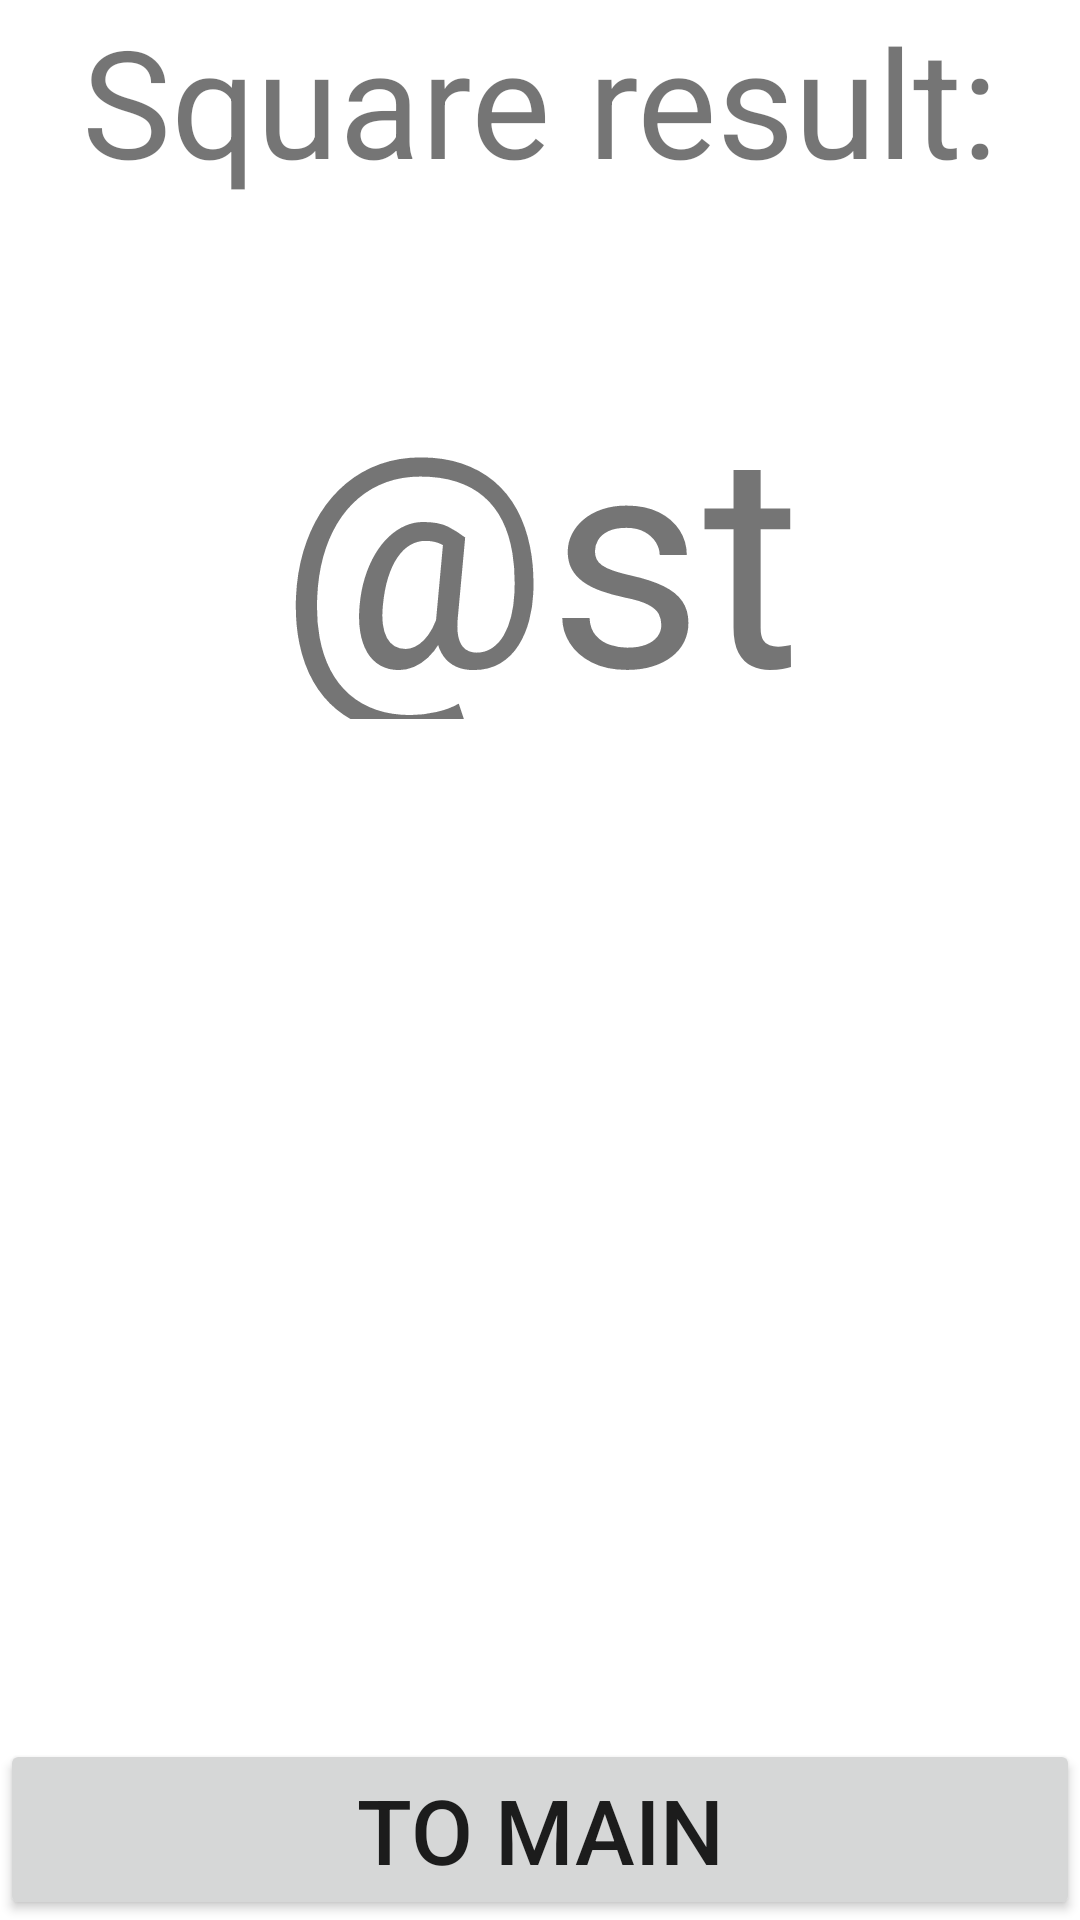

Here is an Android app screen rendered from its layout file. Give the layout XML and the strings, colors and styles it references.
<!-- AndroidManifest.xml: application theme Theme.AndroidCource -->
<!-- res/layout/activity_square.xml -->
<?xml version="1.0" encoding="utf-8"?>
<LinearLayout
    xmlns:android="http://schemas.android.com/apk/res/android"
    xmlns:app="http://schemas.android.com/apk/res-auto"
    xmlns:tools="http://schemas.android.com/tools"
    android:layout_width="match_parent"
    android:layout_height="match_parent"
    android:orientation="vertical"
    tools:context=".SquareActivity">

    <LinearLayout
        android:layout_width="match_parent"
        android:layout_height="0dp"
        android:layout_weight="1"
        android:orientation="vertical">

        <TextView
            android:layout_width="match_parent"
            android:layout_height="wrap_content"
            android:textSize="50sp"
            android:textAlignment="center"
            android:text="Square result:"
            android:gravity="center_horizontal" />

        <TextView
            android:id="@+id/squareResult"
            android:layout_width="wrap_content"
            android:layout_height="wrap_content"
            android:text="@string/null_result"
            android:textSize="100sp"
            android:textAlignment="center"
            android:layout_gravity="center"
            android:gravity="center_horizontal"
            android:layout_margin="50dp"/>

    </LinearLayout>

    <LinearLayout
        android:layout_width="match_parent"
        android:layout_height="wrap_content"
        android:layout_weight="1">

        <Button
            android:layout_width="match_parent"
            android:layout_height="wrap_content"
            android:layout_gravity="bottom"
            android:text="To main"
            android:textSize="30sp"
            android:onClick="onClick"
            />

    </LinearLayout>

</LinearLayout>
<!-- resources referenced by this layout -->
<resources>
  <style name="Theme.AndroidCource" parent="Theme.MaterialComponents.DayNight.DarkActionBar">
          
          <item name="colorPrimary">@color/purple_500</item>
          <item name="colorPrimaryVariant">@color/purple_700</item>
          <item name="colorOnPrimary">@color/white</item>
          
          <item name="colorSecondary">@color/teal_200</item>
          <item name="colorSecondaryVariant">@color/teal_700</item>
          <item name="colorOnSecondary">@color/black</item>
          
          <item name="android:statusBarColor" tools:targetApi="l">?attr/colorPrimaryVariant</item>
          
      </style>
  <!-- not gathered from this repository: default colours our renderer supplied (Android Studio template values) -->
  <color name="purple_500">#FF6200EE</color>
  <color name="purple_700">#FF3700B3</color>
  <color name="teal_200">#FF03DAC5</color>
  <color name="teal_700">#FF018786</color>
  <color name="black">#FF000000</color>
  <color name="white">#FFFFFFFF</color>
</resources>
